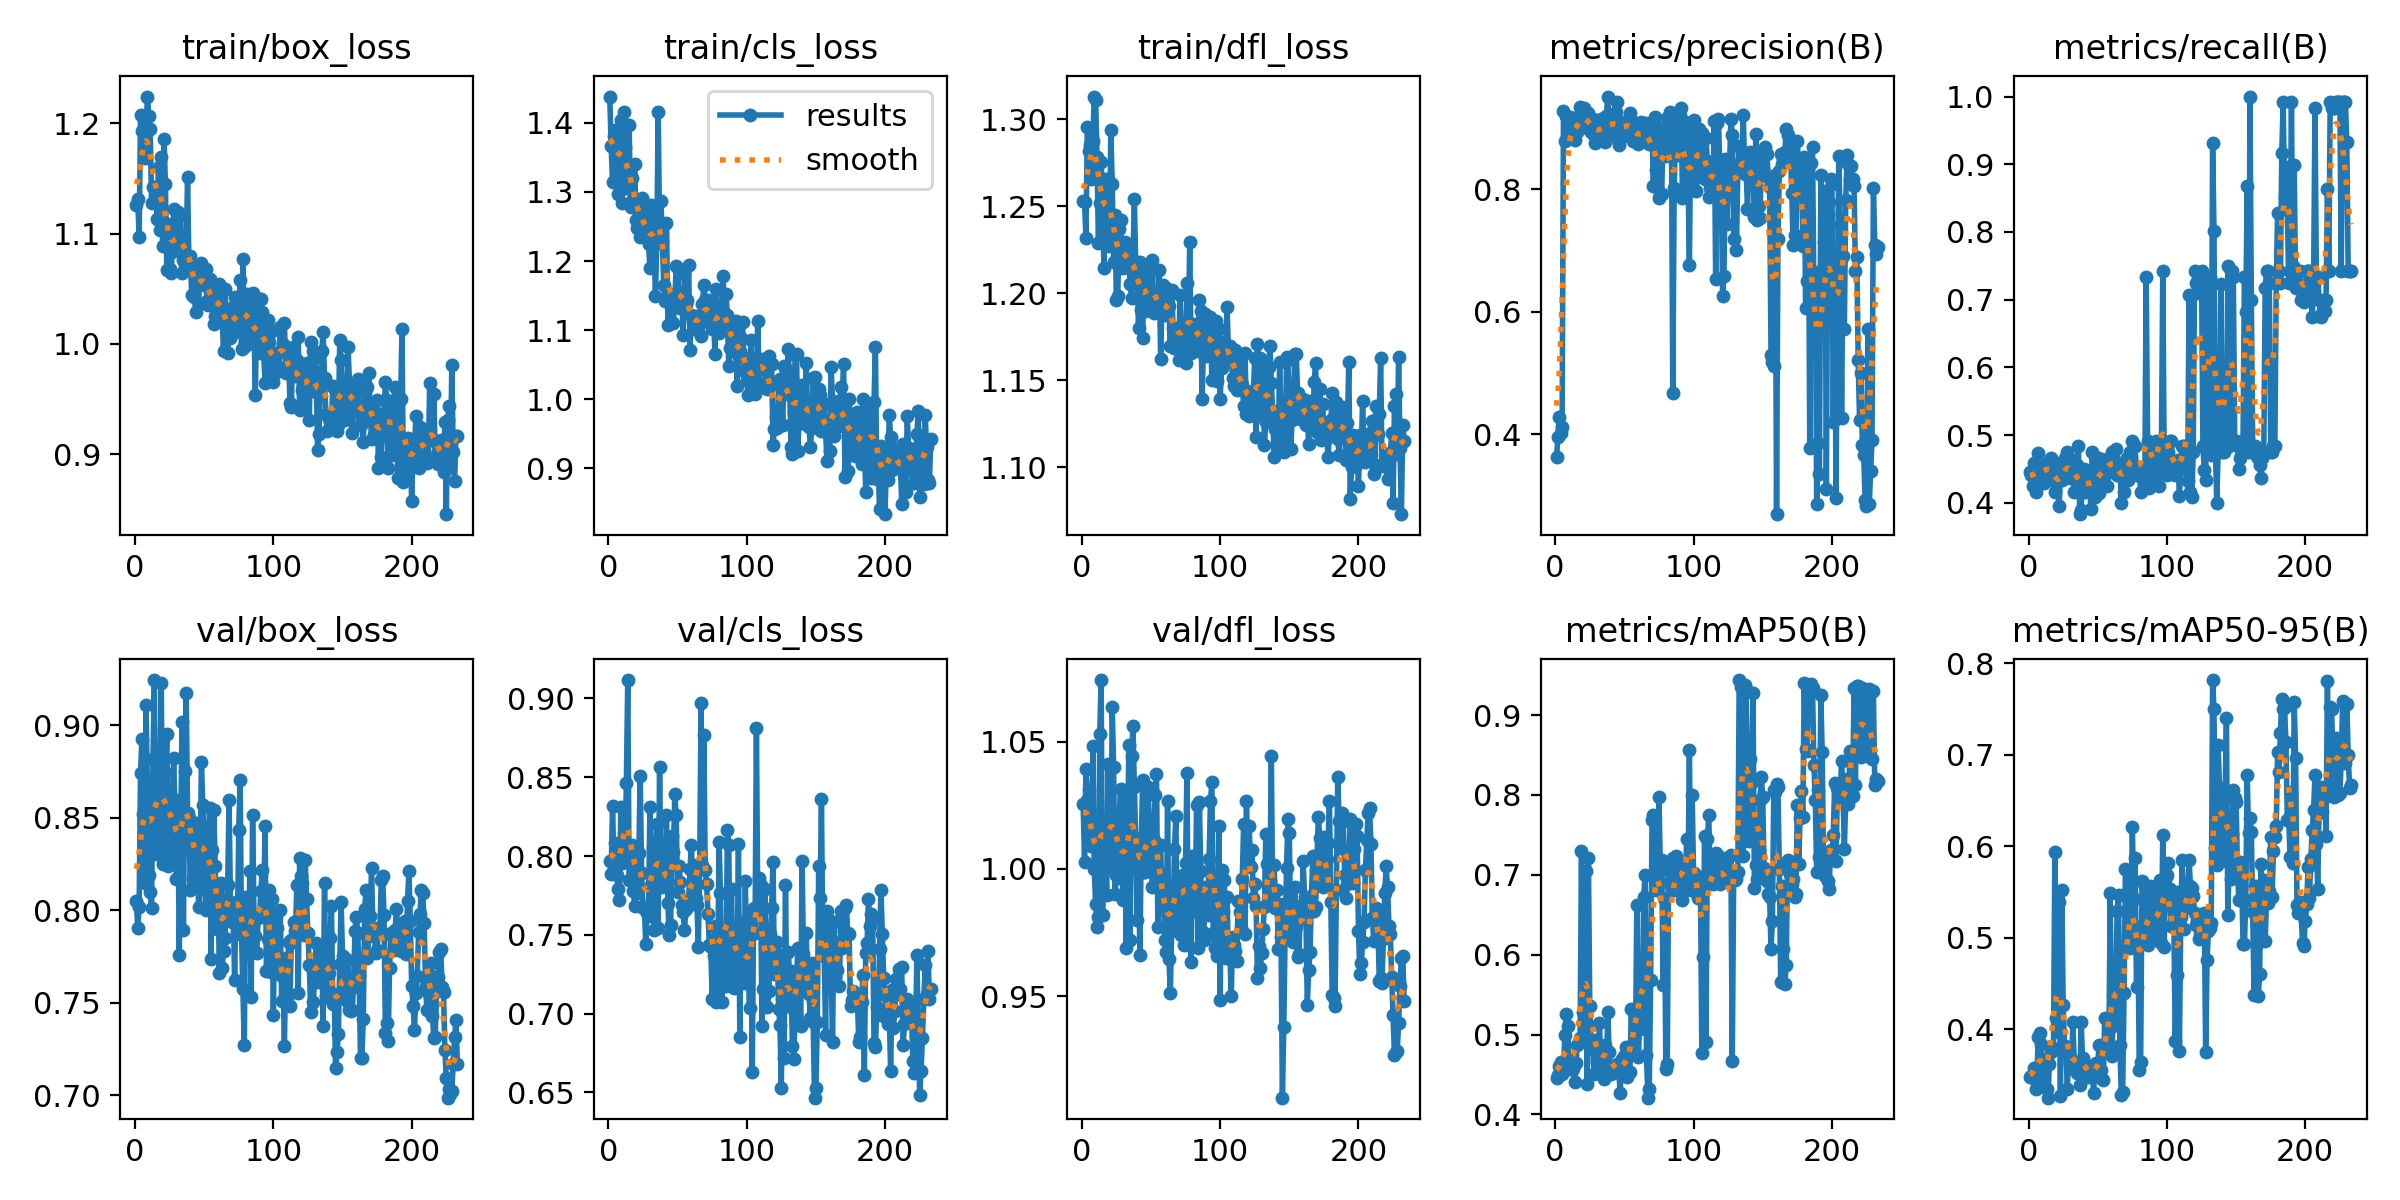

The table this chart was drawn from, first rows:
epoch, time, train/box_loss, train/cls_loss, train/dfl_loss, metrics/precision(B), metrics/recall(B), metrics/mAP50(B), metrics/mAP50-95(B), val/box_loss, val/cls_loss, val/dfl_loss, lr/pg0, lr/pg1, lr/pg2
1, 41.36, 1.126, 1.438, 1.253, 0.3638, 0.4452, 0.4456, 0.3481, 0.805, 0.7967, 1.025, 0.003289, 0.003289, 0.003289
2, 64.78, 1.131, 1.366, 1.252, 0.3953, 0.4408, 0.4497, 0.3496, 0.7903, 0.7886, 1.003, 0.006622, 0.006622, 0.006622
3, 87.91, 1.096, 1.314, 1.232, 0.4287, 0.425, 0.4608, 0.3469, 0.8016, 0.8316, 1.039, 0.009956, 0.009956, 0.009956
4, 111, 1.207, 1.381, 1.296, 0.4025, 0.4583, 0.4659, 0.3584, 0.874, 0.7938, 1.027, 0.01, 0.01, 0.01
5, 134, 1.193, 1.39, 1.282, 0.4125, 0.4167, 0.4501, 0.3349, 0.8925, 0.8086, 1.032, 0.01, 0.01, 0.01
6, 156.6, 1.194, 1.341, 1.285, 0.9287, 0.45, 0.4549, 0.3507, 0.8519, 0.7878, 1.011, 0.01, 0.01, 0.01
7, 179.6, 1.168, 1.297, 1.266, 0.8798, 0.4742, 0.4991, 0.3917, 0.8145, 0.7789, 1.009, 0.01, 0.01, 0.01
8, 202.1, 1.195, 1.377, 1.288, 0.9205, 0.4408, 0.5254, 0.3961, 0.9109, 0.7724, 1.048, 0.01, 0.01, 0.01
9, 225.1, 1.224, 1.403, 1.313, 0.9054, 0.45, 0.511, 0.3846, 0.8661, 0.8312, 0.9998, 0.01, 0.01, 0.01
10, 248.3, 1.206, 1.284, 1.311, 0.9018, 0.4435, 0.4622, 0.3446, 0.8192, 0.7953, 0.9864, 0.01, 0.01, 0.01
11, 271.9, 1.195, 1.416, 1.278, 0.9188, 0.4298, 0.4563, 0.3676, 0.8098, 0.8043, 0.9771, 0.01, 0.01, 0.01
12, 295.3, 1.127, 1.365, 1.229, 0.8968, 0.4485, 0.4684, 0.3624, 0.801, 0.8021, 0.9812, 0.01, 0.01, 0.01
13, 319, 1.142, 1.305, 1.252, 0.8854, 0.4583, 0.457, 0.3352, 0.8819, 0.8465, 1.053, 0.01, 0.01, 0.01
14, 343.3, 1.142, 1.312, 1.276, 0.8803, 0.4583, 0.4404, 0.3255, 0.9244, 0.9117, 1.074, 0.01, 0.01, 0.01
15, 366.9, 1.137, 1.396, 1.257, 0.9014, 0.45, 0.4638, 0.3619, 0.8303, 0.7847, 0.9818, 0.01, 0.01, 0.01
16, 390.5, 1.114, 1.278, 1.215, 0.8942, 0.466, 0.4873, 0.3752, 0.8405, 0.7957, 1.008, 0.01, 0.01, 0.01
17, 414, 1.16, 1.32, 1.266, 0.9, 0.45, 0.4889, 0.3772, 0.8453, 0.8071, 1.005, 0.01, 0.01, 0.01
18, 437.8, 1.103, 1.289, 1.231, 0.9342, 0.4333, 0.4952, 0.3801, 0.8679, 0.778, 0.9898, 0.01, 0.01, 0.01
19, 461.4, 1.17, 1.341, 1.266, 0.9257, 0.4167, 0.7297, 0.5937, 0.9228, 0.7681, 1.041, 0.01, 0.01, 0.01
20, 484.7, 1.088, 1.259, 1.227, 0.9088, 0.4583, 0.5282, 0.413, 0.8251, 0.7948, 1, 0.01, 0.01, 0.01
21, 508.2, 1.186, 1.248, 1.294, 0.9334, 0.434, 0.5001, 0.3969, 0.8366, 0.7769, 1.001, 0.01, 0.01, 0.01
22, 531.7, 1.145, 1.271, 1.263, 0.9129, 0.3949, 0.705, 0.5394, 0.8746, 0.8019, 1.064, 0.01, 0.01, 0.01
23, 555.5, 1.067, 1.235, 1.218, 0.9004, 0.4357, 0.4386, 0.3269, 0.8953, 0.8508, 1.04, 0.01, 0.01, 0.01
24, 579.4, 1.108, 1.291, 1.245, 0.925, 0.4333, 0.7206, 0.5522, 0.8238, 0.7894, 0.9902, 0.009999, 0.009999, 0.009999
25, 603, 1.068, 1.276, 1.196, 0.9137, 0.4398, 0.5358, 0.427, 0.848, 0.7668, 0.9975, 0.009999, 0.009999, 0.009999
26, 626.9, 1.065, 1.256, 1.198, 0.8932, 0.4667, 0.4906, 0.3817, 0.8279, 0.7674, 0.9965, 0.009999, 0.009999, 0.009999
27, 651, 1.084, 1.235, 1.237, 0.9142, 0.45, 0.4836, 0.3782, 0.859, 0.7443, 1.02, 0.009999, 0.009999, 0.009999
28, 676.2, 1.123, 1.266, 1.242, 0.8885, 0.475, 0.4511, 0.3355, 0.8825, 0.7636, 1.032, 0.009999, 0.009999, 0.009999
29, 701.7, 1.089, 1.225, 1.219, 0.8761, 0.4667, 0.4933, 0.3735, 0.8504, 0.7617, 0.9974, 0.009999, 0.009999, 0.009999
30, 727.5, 1.089, 1.19, 1.215, 0.9007, 0.4371, 0.465, 0.3618, 0.8171, 0.8308, 0.9878, 0.009999, 0.009999, 0.009999
31, 753.5, 1.119, 1.281, 1.229, 0.9093, 0.45, 0.4748, 0.3589, 0.8598, 0.7814, 1.027, 0.009999, 0.009999, 0.009999
32, 779.9, 1.097, 1.244, 1.226, 0.885, 0.4462, 0.5139, 0.4083, 0.7757, 0.806, 0.969, 0.009999, 0.009999, 0.009999
33, 805.8, 1.117, 1.231, 1.227, 0.9144, 0.4167, 0.4636, 0.364, 0.8389, 0.7532, 1.004, 0.009999, 0.009999, 0.009999
34, 829.8, 1.064, 1.149, 1.217, 0.8909, 0.45, 0.4679, 0.3559, 0.9017, 0.8067, 1.049, 0.009999, 0.009999, 0.009999
35, 854.1, 1.076, 1.227, 1.205, 0.8923, 0.4555, 0.4439, 0.352, 0.7894, 0.8204, 0.9718, 0.009999, 0.009999, 0.009999
36, 879, 1.07, 1.416, 1.198, 0.8771, 0.4833, 0.4868, 0.3598, 0.8754, 0.7546, 1.045, 0.009999, 0.009999, 0.009999
37, 903.3, 1.081, 1.246, 1.219, 0.9192, 0.3833, 0.4516, 0.3392, 0.9176, 0.8565, 1.056, 0.009999, 0.009999, 0.009999
38, 928.2, 1.151, 1.287, 1.254, 0.9517, 0.3893, 0.5287, 0.4078, 0.8528, 0.7806, 1.032, 0.009999, 0.009999, 0.009999
39, 953.4, 1.072, 1.23, 1.216, 0.8959, 0.4437, 0.4779, 0.3691, 0.85, 0.7822, 1.012, 0.009999, 0.009999, 0.009999
40, 978.4, 1.079, 1.165, 1.213, 0.8871, 0.45, 0.4511, 0.3525, 0.811, 0.7809, 0.9801, 0.009999, 0.009999, 0.009999
41, 1004, 1.044, 1.142, 1.18, 0.8925, 0.4167, 0.4591, 0.3616, 0.8468, 0.7851, 0.9998, 0.009998, 0.009998, 0.009998
42, 1029, 1.07, 1.255, 1.218, 0.9215, 0.425, 0.4564, 0.3528, 0.8171, 0.8263, 0.9662, 0.009998, 0.009998, 0.009998
43, 1054, 1.043, 1.108, 1.19, 0.8949, 0.4382, 0.4525, 0.3476, 0.8328, 0.7701, 1.011, 0.009998, 0.009998, 0.009998
44, 1079, 1.029, 1.153, 1.174, 0.9261, 0.4325, 0.459, 0.35, 0.8472, 0.7496, 1.035, 0.009998, 0.009998, 0.009998
45, 1105, 1.061, 1.135, 1.214, 0.9425, 0.3917, 0.4632, 0.3596, 0.8302, 0.7563, 0.9988, 0.009998, 0.009998, 0.009998
46, 1130, 1.036, 1.152, 1.19, 0.873, 0.475, 0.4537, 0.3528, 0.8016, 0.8128, 0.9987, 0.009998, 0.009998, 0.009998
47, 1155, 1.071, 1.11, 1.216, 0.8843, 0.425, 0.4262, 0.3311, 0.8115, 0.8025, 1.004, 0.009998, 0.009998, 0.009998
48, 1180, 1.074, 1.141, 1.21, 0.9016, 0.4084, 0.4697, 0.3603, 0.8803, 0.8393, 1.032, 0.009998, 0.009998, 0.009998
49, 1206, 1.066, 1.193, 1.199, 0.9094, 0.4143, 0.4617, 0.3638, 0.8567, 0.8259, 1.013, 0.009998, 0.009998, 0.009998
50, 1232, 1.053, 1.19, 1.195, 0.8876, 0.4667, 0.4731, 0.3624, 0.8374, 0.7772, 1.014, 0.009998, 0.009998, 0.009998
51, 1258, 1.068, 1.151, 1.219, 0.9095, 0.4146, 0.484, 0.3834, 0.8003, 0.7938, 0.9927, 0.009998, 0.009998, 0.009998
52, 1284, 1.039, 1.132, 1.189, 0.9056, 0.4653, 0.4473, 0.3558, 0.8198, 0.7837, 1.011, 0.009997, 0.009997, 0.009997
53, 1310, 1.035, 1.154, 1.2, 0.9051, 0.4583, 0.4526, 0.346, 0.8407, 0.7691, 1.029, 0.009997, 0.009997, 0.009997
54, 1335, 1.058, 1.093, 1.198, 0.9242, 0.4417, 0.4526, 0.3445, 0.8554, 0.7644, 1.038, 0.009997, 0.009997, 0.009997
55, 1361, 1.054, 1.182, 1.19, 0.9138, 0.4417, 0.5313, 0.4125, 0.7736, 0.7533, 0.9772, 0.009997, 0.009997, 0.009997
56, 1387, 1.045, 1.138, 1.213, 0.8796, 0.4583, 0.4866, 0.3841, 0.8323, 0.7663, 0.9988, 0.009997, 0.009997, 0.009997
57, 1414, 1.018, 1.144, 1.162, 0.9043, 0.425, 0.4837, 0.3811, 0.854, 0.7697, 1.009, 0.009997, 0.009997, 0.009997
58, 1440, 1.026, 1.194, 1.197, 0.8943, 0.4667, 0.4759, 0.3765, 0.8237, 0.7722, 0.986, 0.009997, 0.009997, 0.009997
59, 1466, 1.033, 1.071, 1.205, 0.8768, 0.4583, 0.6625, 0.5488, 0.79, 0.7918, 0.9869, 0.009997, 0.009997, 0.009997
60, 1492, 1.05, 1.121, 1.188, 0.8741, 0.475, 0.4716, 0.371, 0.8143, 0.8072, 0.9721, 0.009997, 0.009997, 0.009997
... 173 more rows
